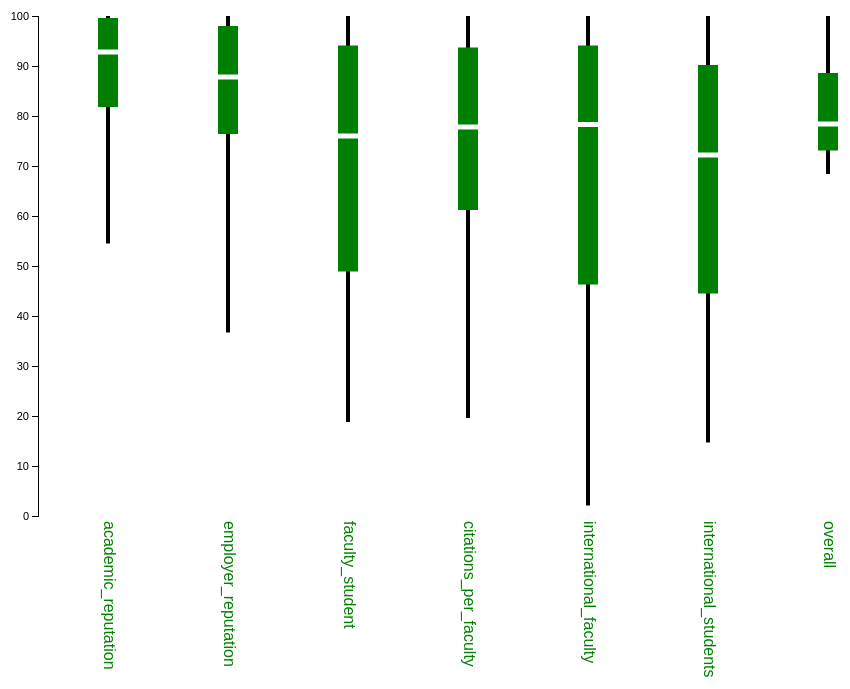
D3 v3 page, settled after 480 driven frames (8 s of simulated time); the page loaded 1 data file(s).



var univ = [];

// create an empty array
columns = ["rank_2013", "rank_2012", "institution", "country",
"academic_reputation", "employer_reputation", "faculty_student",
"citations_per_faculty", "international_faculty",
"international_students", "overall"];

// 
numerical_columns = ["academic_reputation", "employer_reputation",
"faculty_student", "citations_per_faculty", "international_faculty",
"international_students", "overall"];

// read the file creating a new object for every line
queue()
 .defer(d3.csv,"universities.csv", function(d) { 
  univ.push({'rank_2013': +d.rank_2013, 'rank_2012': +d.rank_2012, 'institution': d.institution, 'country': d.country, 'academic_reputation': +d.academic_reputation, 
'employer_reputation': +d.employer_reputation, 'faculty_student': +d.faculty_student, 'citations_per_faculty': +d.citations_per_faculty, 'international_faculty': +d.international_faculty, 'international_students': +d.international_students, 'overall': +d.overall});
 //dump(univ);
  })// COPY THIS FROM PART 1)
 .await(ready);  // call ready when finished reading

// COMPLETE THIS FUNCTION
// cname is the column name
// inputArray is the array of values
// you should sort the array, and calulate the value
// at the different percentiles: 0, 25, 50, 75, and 100
// these should be returned in an object of the type described below
function calcQuartile(cname,inputArray) {
     // COMPLETE THIS FUNCTION
     // THE DATA RETURNED SHOULD NOT BE 0
     inputArray = inputArray.sort(function(a,b){return a - b});
     //length = inputArray.length;
     console.log(cname); 
     //console.log(inputArray);
     console.log(inputArray[0]);
     console.log(inputArray[25]);
     console.log(inputArray[50]);
     console.log(inputArray[75]);
     console.log(inputArray[100]);
    
     return({name:cname,
             p0:inputArray[0],
             p25:inputArray[25],
             p50:inputArray[50],
             p75:inputArray[75],
             p100:inputArray[100]});
}

// pull data is a helper function I wrote for you
// it pulls all the values in table tbl for the column named 'column'
// returns an array of values
function pullData(tbl,column) {
     var toReturn = [];
     for (var i = 0; i < tbl.length; i++) {
         u = tbl[i];
         toReturn.push(u[column]);
     }
     return toReturn;
}

var boxplotdata = [];

function ready() {

      // this will fill in the data array for you as long as
      // univ gets filled in correctly and calcQuartile is right
      for (var i = 0 ; i < numerical_columns.length ; i++) {
           var nm = numerical_columns[i];
           boxplotdata.push(calcQuartile(nm,pullData(univ,nm)));
      }

      var w=960,h=1000;

      var svg=d3.select("#chart") 
              .append("svg") 
              .attr("width",w).attr("height",h); 

      var yScale = d3.scale.linear()
                  .domain([100, 0])
                  .range([10, 510]);

      var yAxis = d3.svg.axis()
                  .scale(yScale)
                  .orient("left")
                  .ticks(10);


      

       // CREATE THE BOX PLOT HERE
       boxPlot = svg.selectAll("g")
           .data(boxplotdata)
           .enter()
           .append("g")
           .attr("class", "boxPlots")
           .attr("id", function(d, i){return "box"+i});

      line =  boxPlot
           .append("line")
           .attr("x1", function(d, i){return 100+i*120})
           .attr("y1", function(d){return 10 + (100 - d['p100'])*5})
           .attr("x2", function(d, i){return 100+i*120})
           .attr("y2", function(d){return 10 + (100 - d['p0'])*5})
           .attr("stroke-width", "4").attr("stroke", "black");

      bars = boxPlot
           .append("line")
           .attr("x1", function(d, i){return 100+i*120})
           .attr("y1", function(d){return 10 + (100 - d['p75'])*5})
           .attr("x2", function(d, i){return 100+i*120})
           .attr("y2", function(d){return 10 + (100 - d['p25'])*5})
           .attr("stroke-width", "20").attr("stroke", "green");
           
       
      mark = boxPlot    
           .append("line")
           .attr("x1", function(d, i){return 100+i*120})
           .attr("y1", function(d){return 10 + (100 - d['p50'])*5})
           .attr("x2", function(d, i){return 100+i*120})
           .attr("y2", function(d){return 10 + (100 - d['p50'])*5+5})
           .attr("stroke-width", "20").attr("stroke", "white");

      labels = boxPlot
                .append("text")           
                .attr("font-size","16px") 
                .attr("fill", "green")
                .attr("font-family", "sans-serif")
                .attr("text-anchor", "begin")
                .attr("transform", function(d, i) {return "translate("+(96+i*120) + ", " + 515 + ")rotate(90)";})
                .text(function(d) { return d['name']; });
             // labels = svg.selectAll("text")
             //  .data(boxplotdata)
             //  .enter()
             //  .append("text")
             //  .text(function(d){return d['name']})
             //  .attr("x", function(d, i){return 100+i*120})
             //  .attr("y", function(d, i){return 600})
             //  .attr("font-family", "sans-serif")
             //  .attr("font-size", "11px")
             //  .attr("fill", "black")
             //  .attr("text-anchor", "middle");
             //  //.attr("transform", "rotate(-90)");
             //  //.attr('transform', 'translate(-' + 100 + ',' + 450 / 2 + ') rotate(-90)');

      var padding = 30;          
      //drawing the axes
      svg.append("g")
    .attr("class", "axis")
    .attr("transform", "translate(" + padding + ",0)")
    .call(yAxis);


    // var g = svg.selectAll("g")
    // .data(data)
    // .enter().append("g")
    // .attr("transform", function(d) { return "translate(0," + i * 10 + ")"; });

    // g.append("rect")
    // .attr("height", 10)
    // .attr("width", function(d) { return d.interestingValue; });

    // g.append("text")
    // .text(function(d) { return d.interestingValue; });

      // MAKE A THIN LINE from the 0th to 100th percentile
      // MAKE A THICK BOX from the 25th to 75th
      // MAKE A THIN WHITE BOX at the 50th

      //  ADD TEXT ANNOTATION BELOW EACH BAR
      //  ADD THE AXIS

}

function dump(obj) {
    var out = '';
    var mystring = JSON.stringify(obj);
    console.log(mystring);
}



### data: universities.csv, 8061 bytes — head not shown